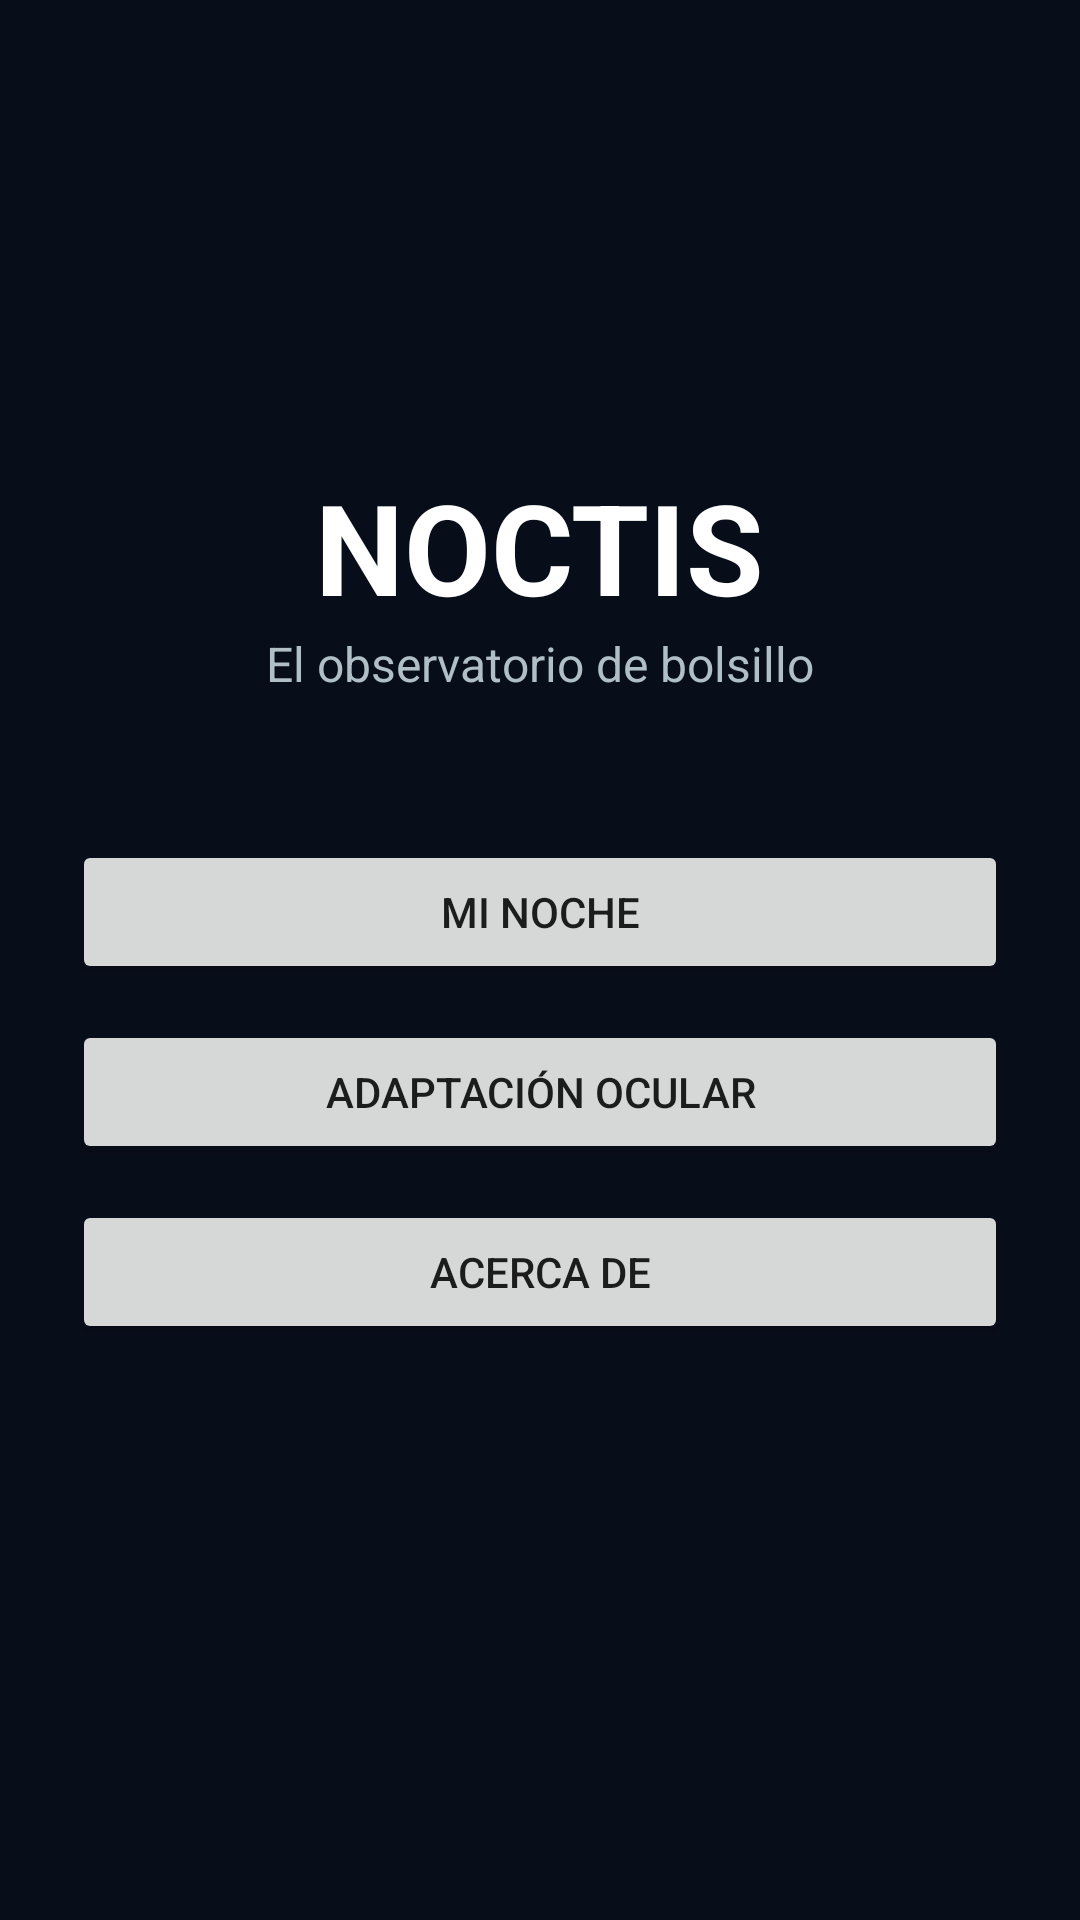

This screen was rendered from an Android layout file. Write that file and the resources it references.
<!-- AndroidManifest.xml: application theme Theme.NOCTIS -->
<!-- res/layout/activity_home.xml -->
<?xml version="1.0" encoding="utf-8"?>
<LinearLayout xmlns:android="http://schemas.android.com/apk/res/android"
    android:layout_width="match_parent"
    android:layout_height="match_parent"
    android:orientation="vertical"
    android:gravity="center"
    android:padding="24dp"
    android:background="#080D1A">

    <TextView
        android:layout_width="wrap_content"
        android:layout_height="wrap_content"
        android:text="NOCTIS"
        android:textSize="42sp"
        android:textStyle="bold"
        android:textColor="#FFFFFF" />

    <TextView
        android:layout_width="wrap_content"
        android:layout_height="wrap_content"
        android:text="El observatorio de bolsillo"
        android:textSize="16sp"
        android:textColor="#B0BEC5"
        android:layout_marginBottom="48dp" />

    <Button
        android:id="@+id/btnMiNoche"
        android:layout_width="match_parent"
        android:layout_height="wrap_content"
        android:text="Mi noche" />

    <Button
        android:id="@+id/btnAdaptacion"
        android:layout_width="match_parent"
        android:layout_height="wrap_content"
        android:text="Adaptación ocular"
        android:layout_marginTop="12dp" />

    <Button
        android:id="@+id/btnAcerca"
        android:layout_width="match_parent"
        android:layout_height="wrap_content"
        android:text="Acerca de"
        android:layout_marginTop="12dp" />

    <TextView
        android:id="@+id/txtResultado"
        android:layout_width="match_parent"
        android:layout_height="wrap_content"
        android:text=""
        android:textColor="#FFFFFF"
        android:textSize="16sp"
        android:gravity="center"
        android:layout_marginTop="16dp" />

</LinearLayout>
<!-- resources referenced by this layout -->
<resources>
  <style name="Theme.NOCTIS" parent="Theme.MaterialComponents.DayNight.DarkActionBar">
          
          <item name="colorPrimary">@color/purple_500</item>
          <item name="colorPrimaryVariant">@color/purple_700</item>
          <item name="colorOnPrimary">@color/white</item>
          
          <item name="colorSecondary">@color/teal_200</item>
          <item name="colorSecondaryVariant">@color/teal_700</item>
          <item name="colorOnSecondary">@color/black</item>
          
          <item name="android:statusBarColor">?attr/colorPrimaryVariant</item>
          
      </style>
  <!-- not gathered from this repository: default colours our renderer supplied (Android Studio template values) -->
  <color name="purple_500">#FF6200EE</color>
  <color name="purple_700">#FF3700B3</color>
  <color name="teal_200">#FF03DAC5</color>
  <color name="teal_700">#FF018786</color>
  <color name="black">#FF000000</color>
  <color name="white">#FFFFFFFF</color>
</resources>
